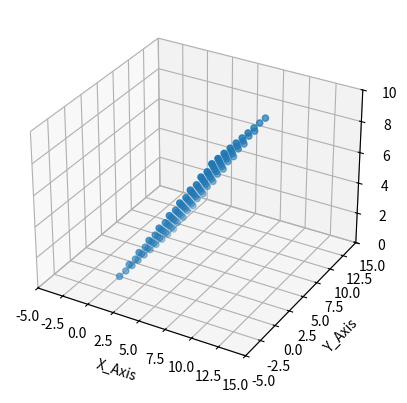

Recreate this plot in Python.
# My final goal is to create a stochastic algorithm that generates random 2D sections from a 3D volume
# Later iteration will work on more complex geometries (spheres and cylinders), and be able to take slices from all
# 360 degrees of a 3D volume

# In this iteration of my prototype, I will continue working with the array representing a 3D cube generated previously
# In the Cubic Porosity Gen+Visualizer program. In This iteration, I will try to allow for the 0-90 degree random
# Angles introduced in random slicer #1 and combine it with the slicing method used on random slicer # 2

import numpy as np
from mpl_toolkits.mplot3d import Axes3D
import matplotlib.pyplot as plt
import math
import random


def main():

	cube = cube_generator()
	slope = slope_generator()
	random_slice = slicer(cube, slope)
	visualizer(random_slice)


def cube_generator():

	cube = []

	# Determine the dimensions of a cube and step (step determines how dense points will be)
	max_x = 10
	max_y = 10
	max_z = 10
	step = 1

	counter = 0

	# Creates a cube like structure with customizable parameters
	for z in range(0, max_z, step):
		for x in range(0, max_x, step):
			for y in range(0, max_y, step):
				counter += 1
				cube.append([x, y, z, counter])

	return cube


def slope_generator():
	angle = random.randrange(1, 90)
	radians = math.radians(angle)
	slope = math.tan(radians)
	print(angle, slope)
	return slope


def slicer(cube, slope):
	if slope >= 1:
		random_slice = horizontal_slicer(cube, round(slope))
	else:
		slope = round(1/slope)
		random_slice = vertical_slicer(cube, slope)
	return np.array(random_slice)


def horizontal_slicer(cube, slope):
	max_slice = 100
	position = 0
	new_slice = []
	while len(new_slice) < max_slice:
		j = 0
		while j < slope and len(new_slice) < max_slice:
			j += 1
			for i in range(10):
				new_slice.append(cube[position + i])
			position += 100
		position += 10

	print("Horizontal Slice")
	print(new_slice)
	return new_slice


def vertical_slicer(cube, slope):
	max_slice = 100
	position = 0
	new_slice = []
	while len(new_slice) < max_slice:
		j = 0
		while j < slope and len(new_slice) < max_slice:
			j += 1
			for i in range(10):
				new_slice.append(cube[position + i])
			position += 10
		position += 100

	print("Vertical_Slice")
	print(new_slice)
	return new_slice


def visualizer(random_slice):

	fig = plt.figure()
	ax = fig.add_subplot(111, projection='3d')

	ax.scatter(random_slice[:, 0], random_slice[:, 1], random_slice[:, 2])

	ax.set_ybound(-5, 15)
	ax.set_xbound(-5, 15)
	ax.set_zlim(0, 10)

	ax.set_xlabel("X_Axis")
	ax.set_ylabel("Y_Axis")
	ax.set_zlabel("Z_Axis")

	plt.show()


main()
